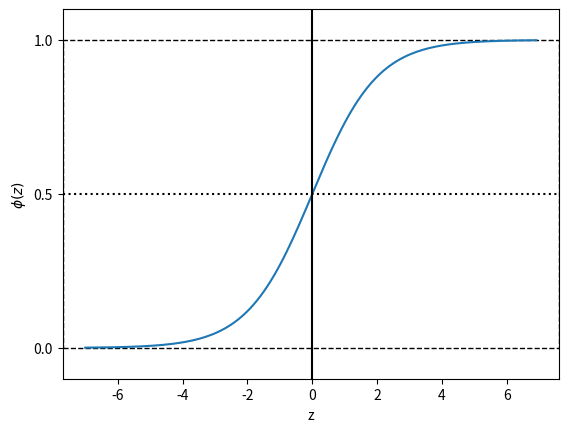

The script that saved this image:
import matplotlib.pyplot as plt
import numpy as np

def sigmoid(z) :
    return 1/(1 + np.exp(-z))

z = np.arange(-7, 7, .1)
phi_z = sigmoid(z)
plt.plot(z, phi_z)
plt.axvline(0, color='k')
    #Вертикальная сплошная линия
plt.axhspan(0, 1, edgecolor = 'k', facecolor = '1', ls='--')
    #axhspan(x1, x2) - закрашивает область от x1 до x2 (можно сделать вертикально для оси y)
    #edgecolor - цвет краёв
    #facecolor - цвет внутренней части (в данном случаи - 1 прозрачный)
    #ls - вид краёв (в данном случаи пунктир)
plt.axhline(y = .5, ls = 'dotted', color = 'k')
    #Пунктирная горизонтальная линия
plt.yticks([0, .5, 1])
    #Показывает какаие координаты отображать на оси y
plt.ylim(-.1, 1.1)
plt.xlabel('z')
plt.ylabel('$\phi (z)$')
plt.show()
